Run: headless pygame with SDL's dummy video driver; simulated clock (each Clock.tick advances the game by its frame time, no real sleeping); random seed 0; keys injected as events and as key.get_pressed() state; no mouse input.
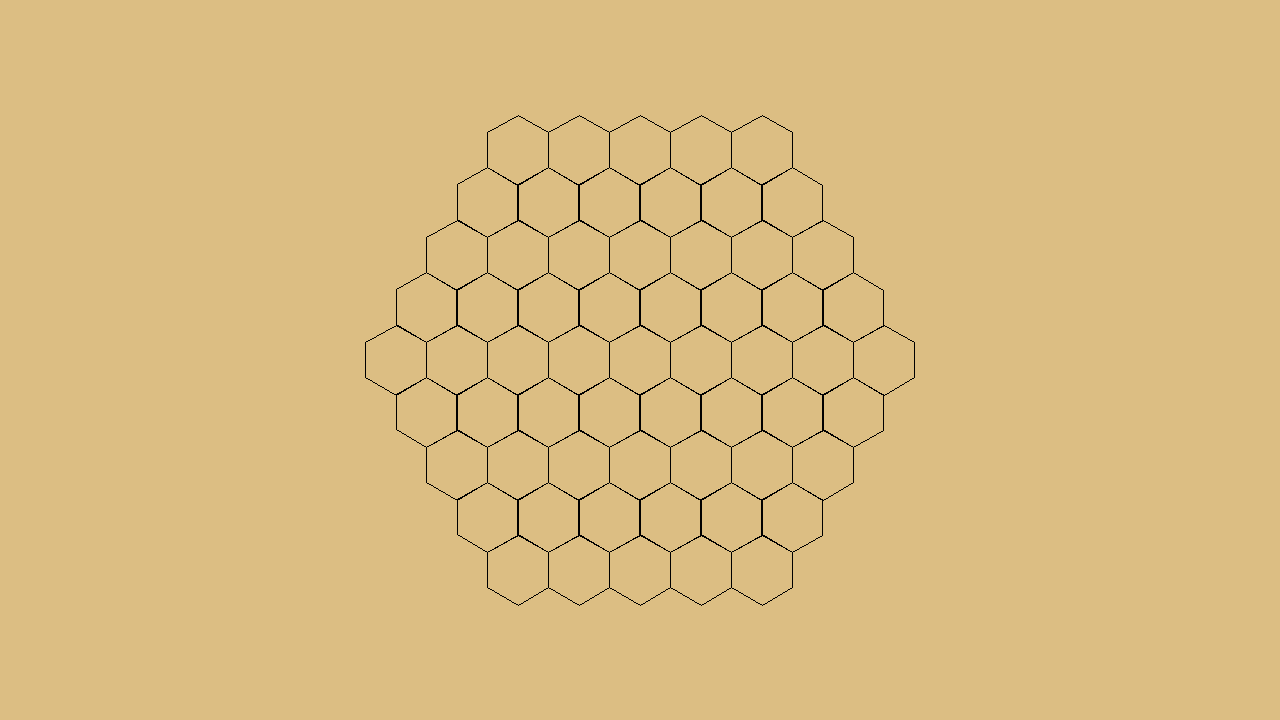
Frame 1 of 4 · flips 1–60 · no input
Frame 2 of 4 · flips 61–180 · tapped SPACE, RETURN · held RIGHT (→), D · screen unchanged from frame 1, image omitted
Frame 3 of 4 · flips 181–300 · held DOWN (↓), S · screen unchanged from frame 2, image omitted
Frame 4 of 4 · flips 301–420 · held LEFT (←), A, UP (↑), W · screen unchanged from frame 3, image omitted

The pygame program that drew these frames:

import pygame
from math import *

pygame.init()
screen = pygame.display.set_mode((1280, 720))
clock = pygame.time.Clock()
running = True
dt = 0
pi2 = 2 * 3.14


player_pos = pygame.Vector2(screen.get_width() / 2, screen.get_height() / 2)

def draw_hexagon(Surface, color, radius, position):
    print([(sin(i / 6 * pi2) * radius + position[0], cos(i / 6 * pi2) * radius + position[1]) for i in range(0, 6)])
    return pygame.draw.lines(Surface,
          color,
          True,
          [(sin(i / 6 * pi2) * radius + position[0], cos(i / 6 * pi2) * radius + position[1]) for i in range(0, 6)])


width = 61
height = 70

def drawBoard():
        temp = 0
        for j in range(5,9):
            for i in range(j):
                draw_hexagon(screen, "black", 35, pygame.Vector2(screen.get_width() / 2 + width*i - width * (j/2 - 0.5), screen.get_height() / 2 + ((height/4)*3)*temp - 3 * height))
            temp += 1
        for j in range(9, 4, -1):
            for i in range(j):
                draw_hexagon(screen, "black", 35, pygame.Vector2(screen.get_width() / 2 + width*i - width * (j/2 - 0.5), screen.get_height() / 2 + ((height/4)*3)*temp - 3 * height))
            temp += 1
             


while running:
    # poll for events
    # pygame.QUIT event means the user clicked X to close your window
    for event in pygame.event.get():
        if event.type == pygame.QUIT:
            running = False

    screen.fill((220,190,131))
    drawBoard()

    # linha a meio do ecra
    # pygame.draw.line(screen, "green", (0,screen.get_height() / 2), (screen.get_width(), screen.get_height() / 2))

    keys = pygame.key.get_pressed()
    if keys[pygame.K_w]:
        player_pos.y -= 300 * dt
    if keys[pygame.K_s]:
        player_pos.y += 300 * dt
    if keys[pygame.K_a]:
        player_pos.x -= 300 * dt
    if keys[pygame.K_d]:
        player_pos.x += 300 * dt

    # flip() the display to put your work on screen
    pygame.display.flip()

    # limits FPS to 60
    # dt is delta time in seconds since last frame, used for framerate-
    # independent physics.
    dt = clock.tick(60) / 1000

pygame.quit()
